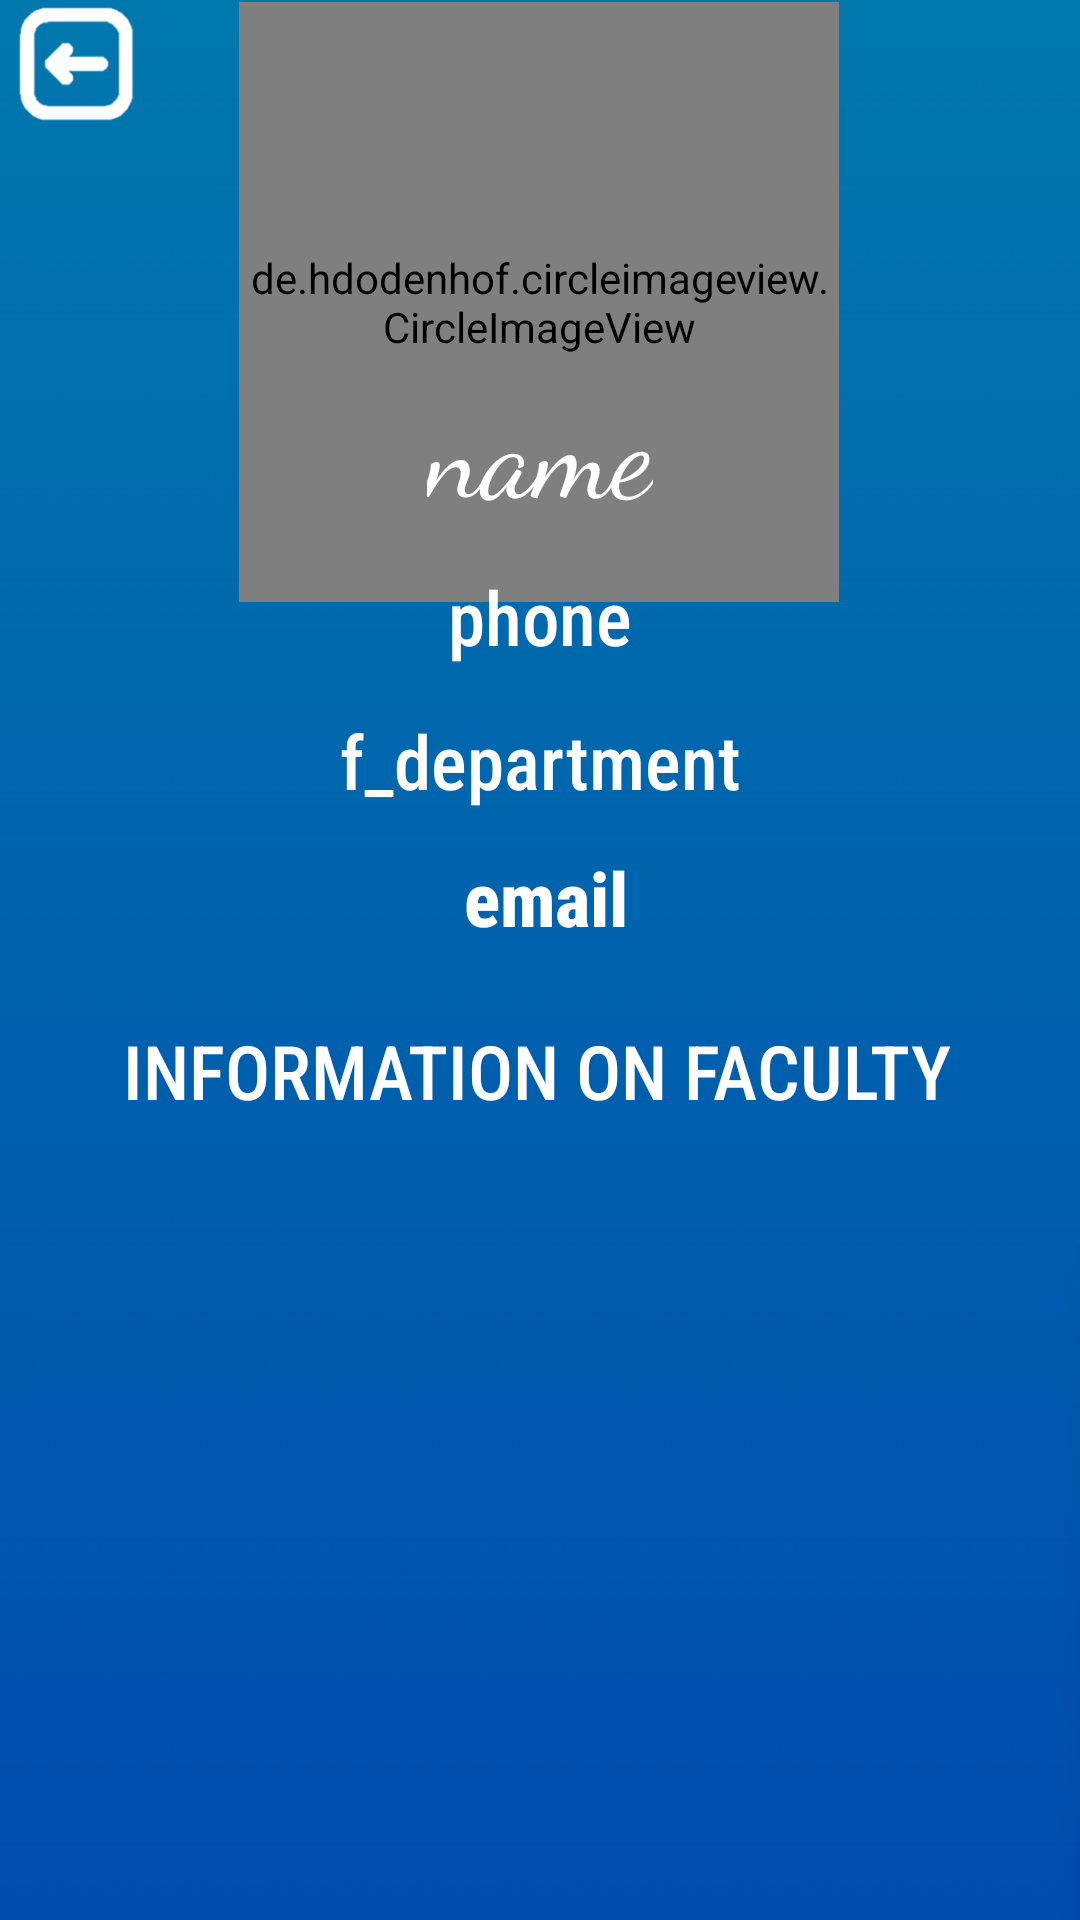

This screen was rendered from an Android layout file. Write that file and the resources it references.
<!-- AndroidManifest.xml: application theme Theme.FinalAssignUCC -->
<!-- res/layout/activity_faculty_second.xml -->
<?xml version="1.0" encoding="utf-8"?>
<androidx.constraintlayout.widget.ConstraintLayout xmlns:android="http://schemas.android.com/apk/res/android"
    xmlns:app="http://schemas.android.com/apk/res-auto"
    xmlns:tools="http://schemas.android.com/tools"
    android:layout_width="match_parent"
    android:layout_height="match_parent"
    tools:context=".FacultySecond"
    android:background="@drawable/ombrebackdrop">

    <ImageView
        android:id="@+id/back"
        android:layout_width="52dp"
        android:layout_height="42dp"
        android:src="@drawable/back"
        app:layout_constraintStart_toStartOf="parent"
        app:layout_constraintTop_toTopOf="parent"
        android:clickable="true"/>

    <de.hdodenhof.circleimageview.CircleImageView
        android:id="@+id/img2"
        android:layout_width="200dp"
        android:layout_height="200dp"
        android:layout_marginTop="36dp"
        android:src="@drawable/box1"
        app:layout_constraintBottom_toTopOf="@+id/f_name"
        app:layout_constraintEnd_toEndOf="parent"
        app:layout_constraintHorizontal_bias="0.497"
        app:layout_constraintStart_toStartOf="parent"
        app:layout_constraintTop_toTopOf="parent"
        app:layout_constraintVertical_bias="0.31" />

    <TextView
        android:id="@+id/f_name"
        android:layout_width="wrap_content"
        android:layout_height="wrap_content"
        android:layout_marginBottom="60dp"
        android:fontFamily="cursive"
        android:text="name"
        android:textAlignment="center"
        android:textColor="@color/white"
        android:textSize="40sp"
        app:layout_constraintBottom_toTopOf="@+id/f_department"
        app:layout_constraintEnd_toEndOf="parent"
        app:layout_constraintStart_toStartOf="parent" />

    <TextView
        android:id="@+id/f_department"
        android:layout_width="wrap_content"
        android:layout_height="wrap_content"
        android:layout_marginBottom="12dp"
        android:text="f_department"
        android:textSize="25sp"
        android:textAlignment="center"
        android:textColor="@color/white"
        android:fontFamily="sans-serif-condensed-medium"
        app:layout_constraintBottom_toTopOf="@+id/f_email"
        app:layout_constraintEnd_toEndOf="parent"
        app:layout_constraintStart_toStartOf="parent" />


    <TextView
        android:id="@+id/f_phone"
        android:layout_width="wrap_content"
        android:layout_height="wrap_content"
        android:layout_marginBottom="60dp"
        android:fontFamily="sans-serif-condensed-medium"
        android:text="phone"
        android:textAlignment="center"
        android:textColor="@color/white"
        android:textSize="25sp"
        app:layout_constraintBottom_toTopOf="@+id/f_email"
        app:layout_constraintEnd_toEndOf="parent"
        app:layout_constraintStart_toStartOf="parent" />

    <TextView
        android:id="@+id/f_email"
        android:layout_width="wrap_content"
        android:layout_height="wrap_content"
        android:layout_marginBottom="24dp"
        android:clickable="true"
        android:fontFamily="sans-serif-condensed-medium"
        android:text="email"
        android:textAlignment="center"
        android:textColor="@color/white"
        android:textSize="25sp"
        android:textStyle="bold"
        app:layout_constraintBottom_toTopOf="@+id/scrollView4"
        app:layout_constraintEnd_toEndOf="parent"
        app:layout_constraintHorizontal_bias="0.507"
        app:layout_constraintStart_toStartOf="parent" />

    <ScrollView
        android:id="@+id/scrollView4"
        android:layout_width="300dp"
        android:layout_height="300dp"
        app:layout_constraintBottom_toBottomOf="parent"
        app:layout_constraintEnd_toEndOf="parent"
        app:layout_constraintHorizontal_bias="0.495"
        app:layout_constraintStart_toStartOf="parent"
        app:layout_constraintTop_toTopOf="parent"
        app:layout_constraintVertical_bias="1.0">

        <LinearLayout
            android:layout_width="wrap_content"
            android:layout_height="wrap_content"
            android:orientation="vertical">

            <TextView
                android:id="@+id/f_preview"
                android:layout_width="298dp"
                android:layout_height="wrap_content"
                android:layout_marginBottom="252dp"
                android:fontFamily="sans-serif-condensed-medium"
                android:text="INFORMATION ON FACULTY"
                android:textAlignment="center"
                android:textColor="@color/white"
                android:textSize="25sp" />
        </LinearLayout>
    </ScrollView>


</androidx.constraintlayout.widget.ConstraintLayout>
<!-- resources referenced by this layout -->
<resources>
  <color name="white">#FFFFFFFF</color>
  <!-- drawable back: png bitmap (drawable, 3170 bytes) -->
  <!-- drawable box1: png bitmap (drawable, 2989 bytes) -->
  <!-- drawable ombrebackdrop: png bitmap (drawable, 5219 bytes) -->
  <style name="Theme.FinalAssignUCC" parent="Theme.MaterialComponents.DayNight.DarkActionBar">
          
          <item name="colorPrimary">@color/d_blue2</item>
          <item name="colorPrimaryVariant">@color/d_blue</item>
          <item name="colorOnPrimary">@color/white</item>
          
          <item name="colorSecondary">@color/teal_200</item>
          <item name="colorSecondaryVariant">@color/teal_700</item>
          <item name="colorOnSecondary">@color/black</item>
          
          <item name="android:statusBarColor" tools:targetApi="21">?attr/colorPrimaryVariant</item>
          
      </style>
  <color name="d_blue2">#004AAD</color>
  <color name="d_blue">#313276</color>
  <color name="teal_200">#FF03DAC5</color>
  <color name="teal_700">#FF018786</color>
  <color name="black">#FF000000</color>
</resources>
